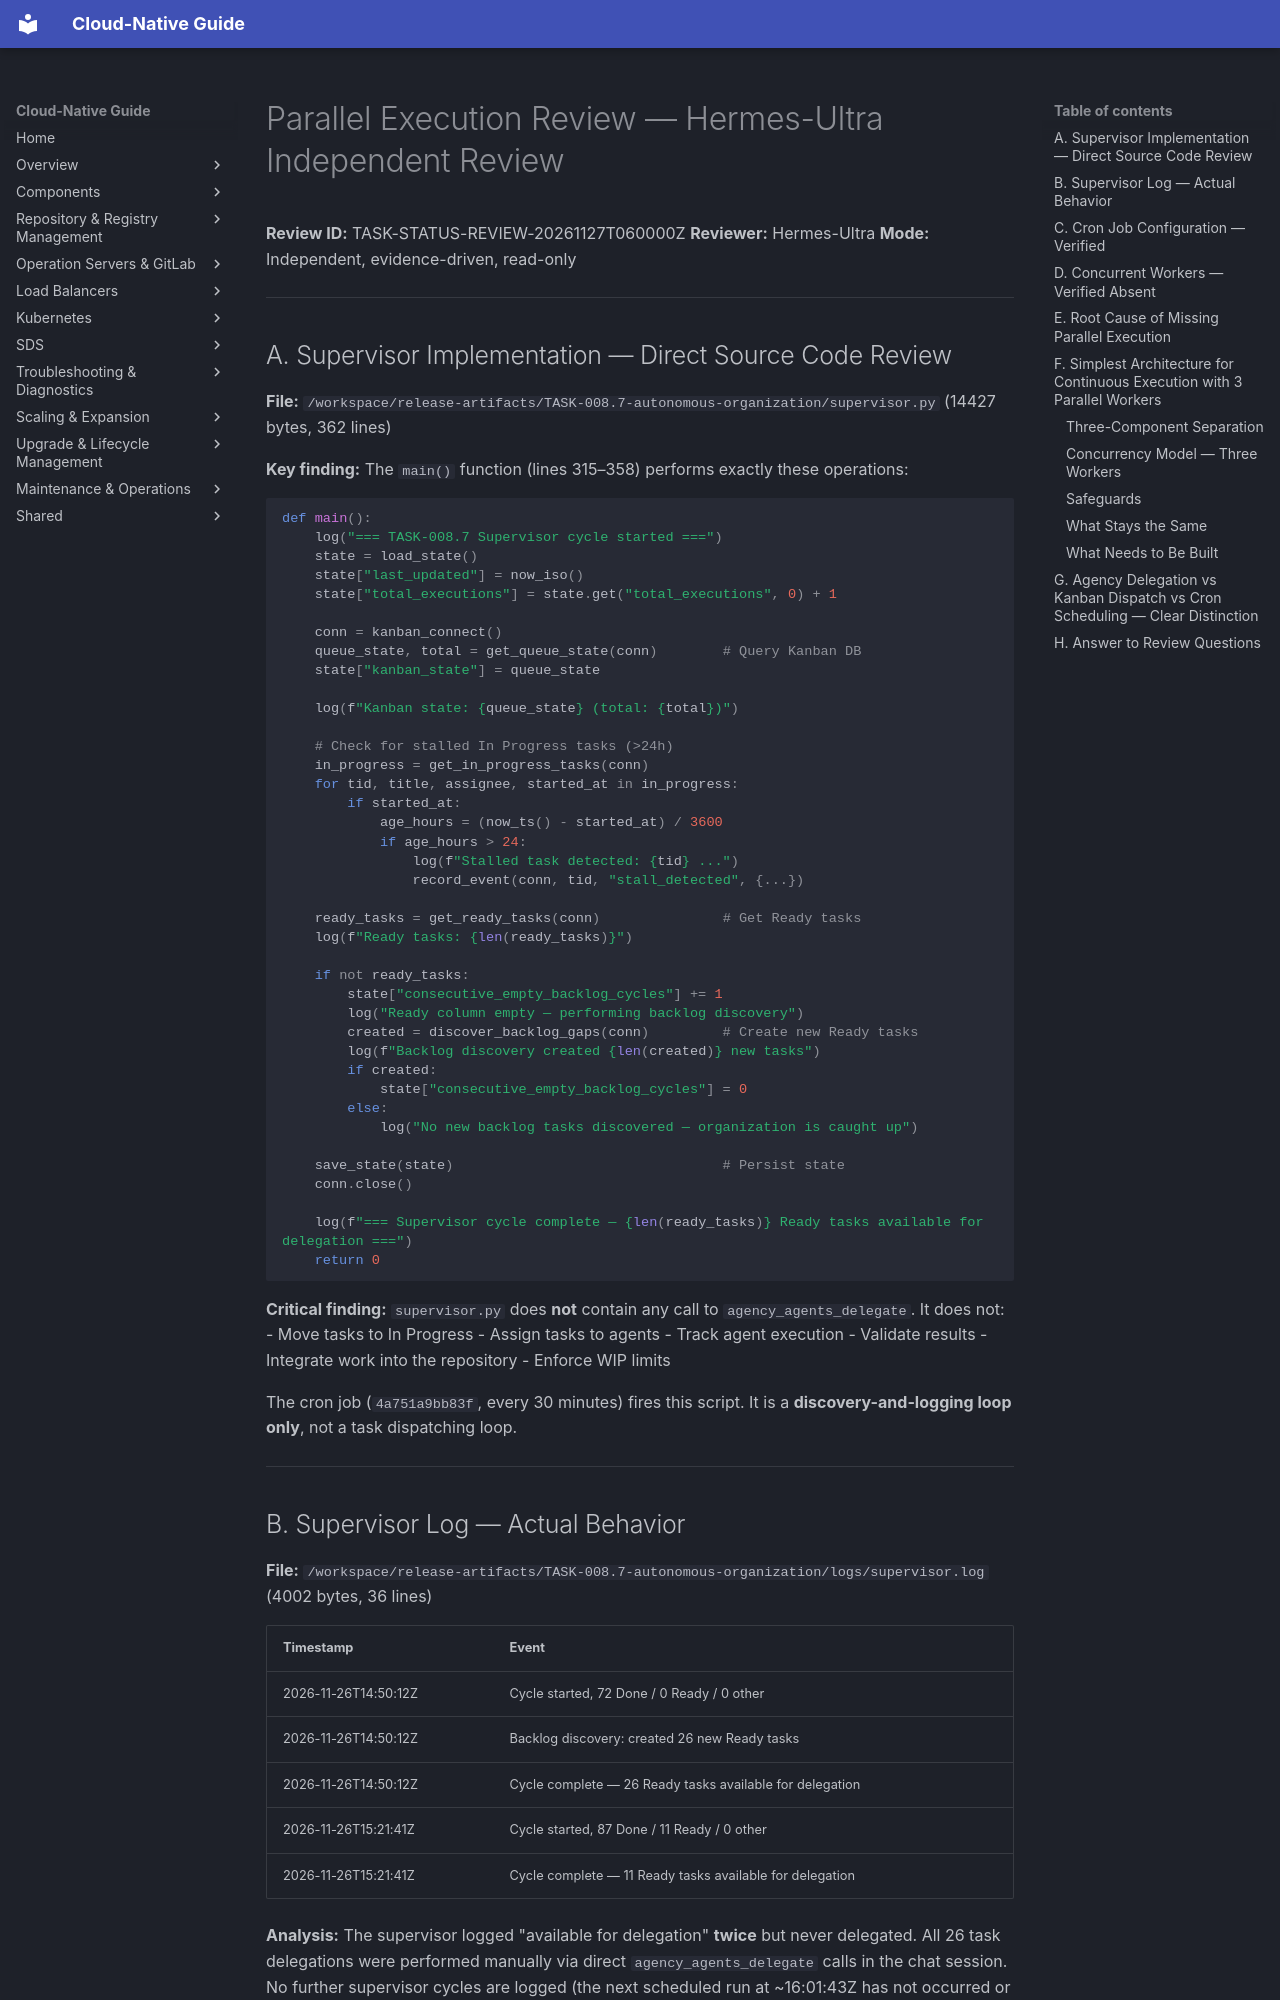

repository: DavoudTeimouri/cloud-native-guide · page: release-artifacts/status-review/parallel-execution-review/index.html · generator: mkdocs

# Parallel Execution Review — Hermes-Ultra Independent Review

**Review ID:** TASK-STATUS-REVIEW-20261127T060000Z
**Reviewer:** Hermes-Ultra
**Mode:** Independent, evidence-driven, read-only

---

## A. Supervisor Implementation — Direct Source Code Review

**File:** `/workspace/release-artifacts/TASK-008.7-autonomous-organization/supervisor.py` (14427 bytes, 362 lines)

**Key finding:** The `main()` function (lines 315–358) performs exactly these operations:

```python
def main():
    log("=== TASK-008.7 Supervisor cycle started ===")
    state = load_state()
    state["last_updated"] = now_iso()
    state["total_executions"] = state.get("total_executions", 0) + 1

    conn = kanban_connect()
    queue_state, total = get_queue_state(conn)        # Query Kanban DB
    state["kanban_state"] = queue_state

    log(f"Kanban state: {queue_state} (total: {total})")

    # Check for stalled In Progress tasks (>24h)
    in_progress = get_in_progress_tasks(conn)
    for tid, title, assignee, started_at in in_progress:
        if started_at:
            age_hours = (now_ts() - started_at) / 3600
            if age_hours > 24:
                log(f"Stalled task detected: {tid} ...")
                record_event(conn, tid, "stall_detected", {...})

    ready_tasks = get_ready_tasks(conn)               # Get Ready tasks
    log(f"Ready tasks: {len(ready_tasks)}")

    if not ready_tasks:
        state["consecutive_empty_backlog_cycles"] += 1
        log("Ready column empty — performing backlog discovery")
        created = discover_backlog_gaps(conn)         # Create new Ready tasks
        log(f"Backlog discovery created {len(created)} new tasks")
        if created:
            state["consecutive_empty_backlog_cycles"] = 0
        else:
            log("No new backlog tasks discovered — organization is caught up")

    save_state(state)                                 # Persist state
    conn.close()

    log(f"=== Supervisor cycle complete — {len(ready_tasks)} Ready tasks available for delegation ===")
    return 0
```

**Critical finding:** `supervisor.py` does **not** contain any call to `agency_agents_delegate`. It does not:
- Move tasks to In Progress
- Assign tasks to agents
- Track agent execution
- Validate results
- Integrate work into the repository
- Enforce WIP limits

The cron job (`4a751a9bb83f`, every 30 minutes) fires this script. It is a **discovery-and-logging loop only**, not a task dispatching loop.

---

## B. Supervisor Log — Actual Behavior

**File:** `/workspace/release-artifacts/TASK-008.7-autonomous-organization/logs/supervisor.log` (4002 bytes, 36 lines)

| Timestamp | Event |
|-----------|-------|
| 2026-11-26T14:50:12Z | Cycle started, 72 Done / 0 Ready / 0 other |
| 2026-11-26T14:50:12Z | Backlog discovery: created 26 new Ready tasks |
| 2026-11-26T14:50:12Z | Cycle complete — 26 Ready tasks available for delegation |
| 2026-11-26T15:21:41Z | Cycle started, 87 Done / 11 Ready / 0 other |
| 2026-11-26T15:21:41Z | Cycle complete — 11 Ready tasks available for delegation |

**Analysis:** The supervisor logged "available for delegation" **twice** but never delegated. All 26 task delegations were performed manually via direct `agency_agents_delegate` calls in the chat session. No further supervisor cycles are logged (the next scheduled run at ~16:01:43Z has not occurred or was not recorded).

---
